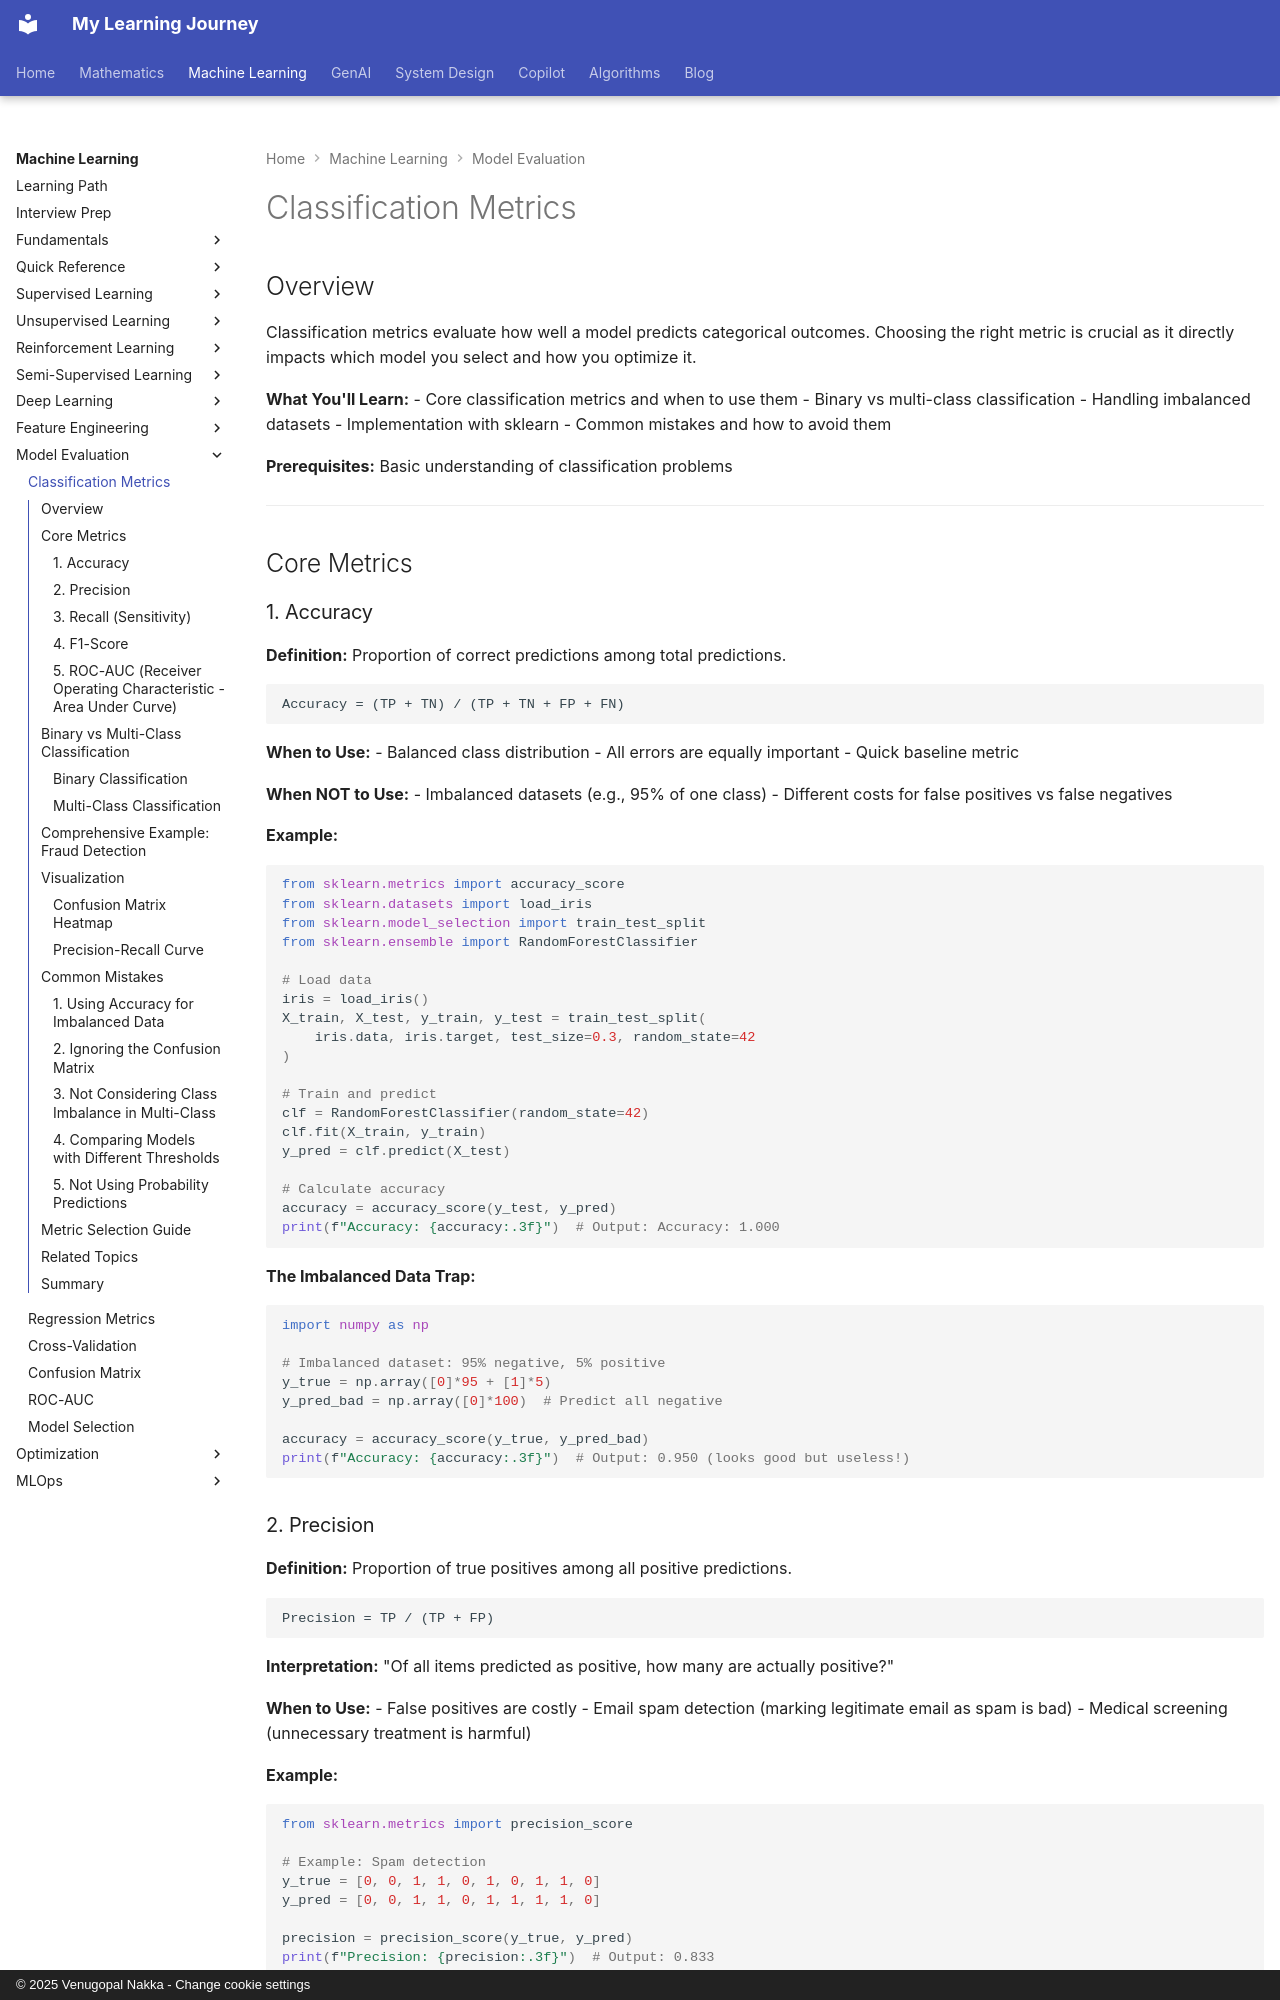

repository: nvgr-GenAI/my-learning · page: ml/evaluation/classification-metrics/index.html · generator: mkdocs · copyright: © 2025 Venugopal Nakka - Change cookie settings

# Classification Metrics

## Overview

Classification metrics evaluate how well a model predicts categorical outcomes. Choosing the right metric is crucial as it directly impacts which model you select and how you optimize it.

**What You'll Learn:**
- Core classification metrics and when to use them
- Binary vs multi-class classification
- Handling imbalanced datasets
- Implementation with sklearn
- Common mistakes and how to avoid them

**Prerequisites:** Basic understanding of classification problems

---

## Core Metrics

### 1. Accuracy

**Definition:** Proportion of correct predictions among total predictions.

```
Accuracy = (TP + TN) / (TP + TN + FP + FN)
```

**When to Use:**
- Balanced class distribution
- All errors are equally important
- Quick baseline metric

**When NOT to Use:**
- Imbalanced datasets (e.g., 95% of one class)
- Different costs for false positives vs false negatives

**Example:**
```python
from sklearn.metrics import accuracy_score
from sklearn.datasets import load_iris
from sklearn.model_selection import train_test_split
from sklearn.ensemble import RandomForestClassifier

# Load data
iris = load_iris()
X_train, X_test, y_train, y_test = train_test_split(
    iris.data, iris.target, test_size=0.3, random_state=42
)

# Train and predict
clf = RandomForestClassifier(random_state=42)
clf.fit(X_train, y_train)
y_pred = clf.predict(X_test)

# Calculate accuracy
accuracy = accuracy_score(y_test, y_pred)
print(f"Accuracy: {accuracy:.3f}")  # Output: Accuracy: 1.000
```

**The Imbalanced Data Trap:**
```python
import numpy as np

# Imbalanced dataset: 95% negative, 5% positive
y_true = np.array([0]*95 + [1]*5)
y_pred_bad = np.array([0]*100)  # Predict all negative

accuracy = accuracy_score(y_true, y_pred_bad)
print(f"Accuracy: {accuracy:.3f}")  # Output: 0.950 (looks good but useless!)
```

### 2. Precision

**Definition:** Proportion of true positives among all positive predictions.

```
Precision = TP / (TP + FP)
```

**Interpretation:** "Of all items predicted as positive, how many are actually positive?"

**When to Use:**
- False positives are costly
- Email spam detection (marking legitimate email as spam is bad)
- Medical screening (unnecessary treatment is harmful)

**Example:**
```python
from sklearn.metrics import precision_score

# Example: Spam detection
y_true = [0, 0, 1, 1, 0, 1, 0, 1, 1, 0]
y_pred = [0, 0, 1, 1, 0, 1, 1, 1, 1, 0]

precision = precision_score(y_true, y_pred)
print(f"Precision: {precision:.3f}")  # Output: 0.833

# Interpretation: 83.3% of emails marked as spam are actually spam
# 1 legitimate email was incorrectly marked as spam (FP)
```
